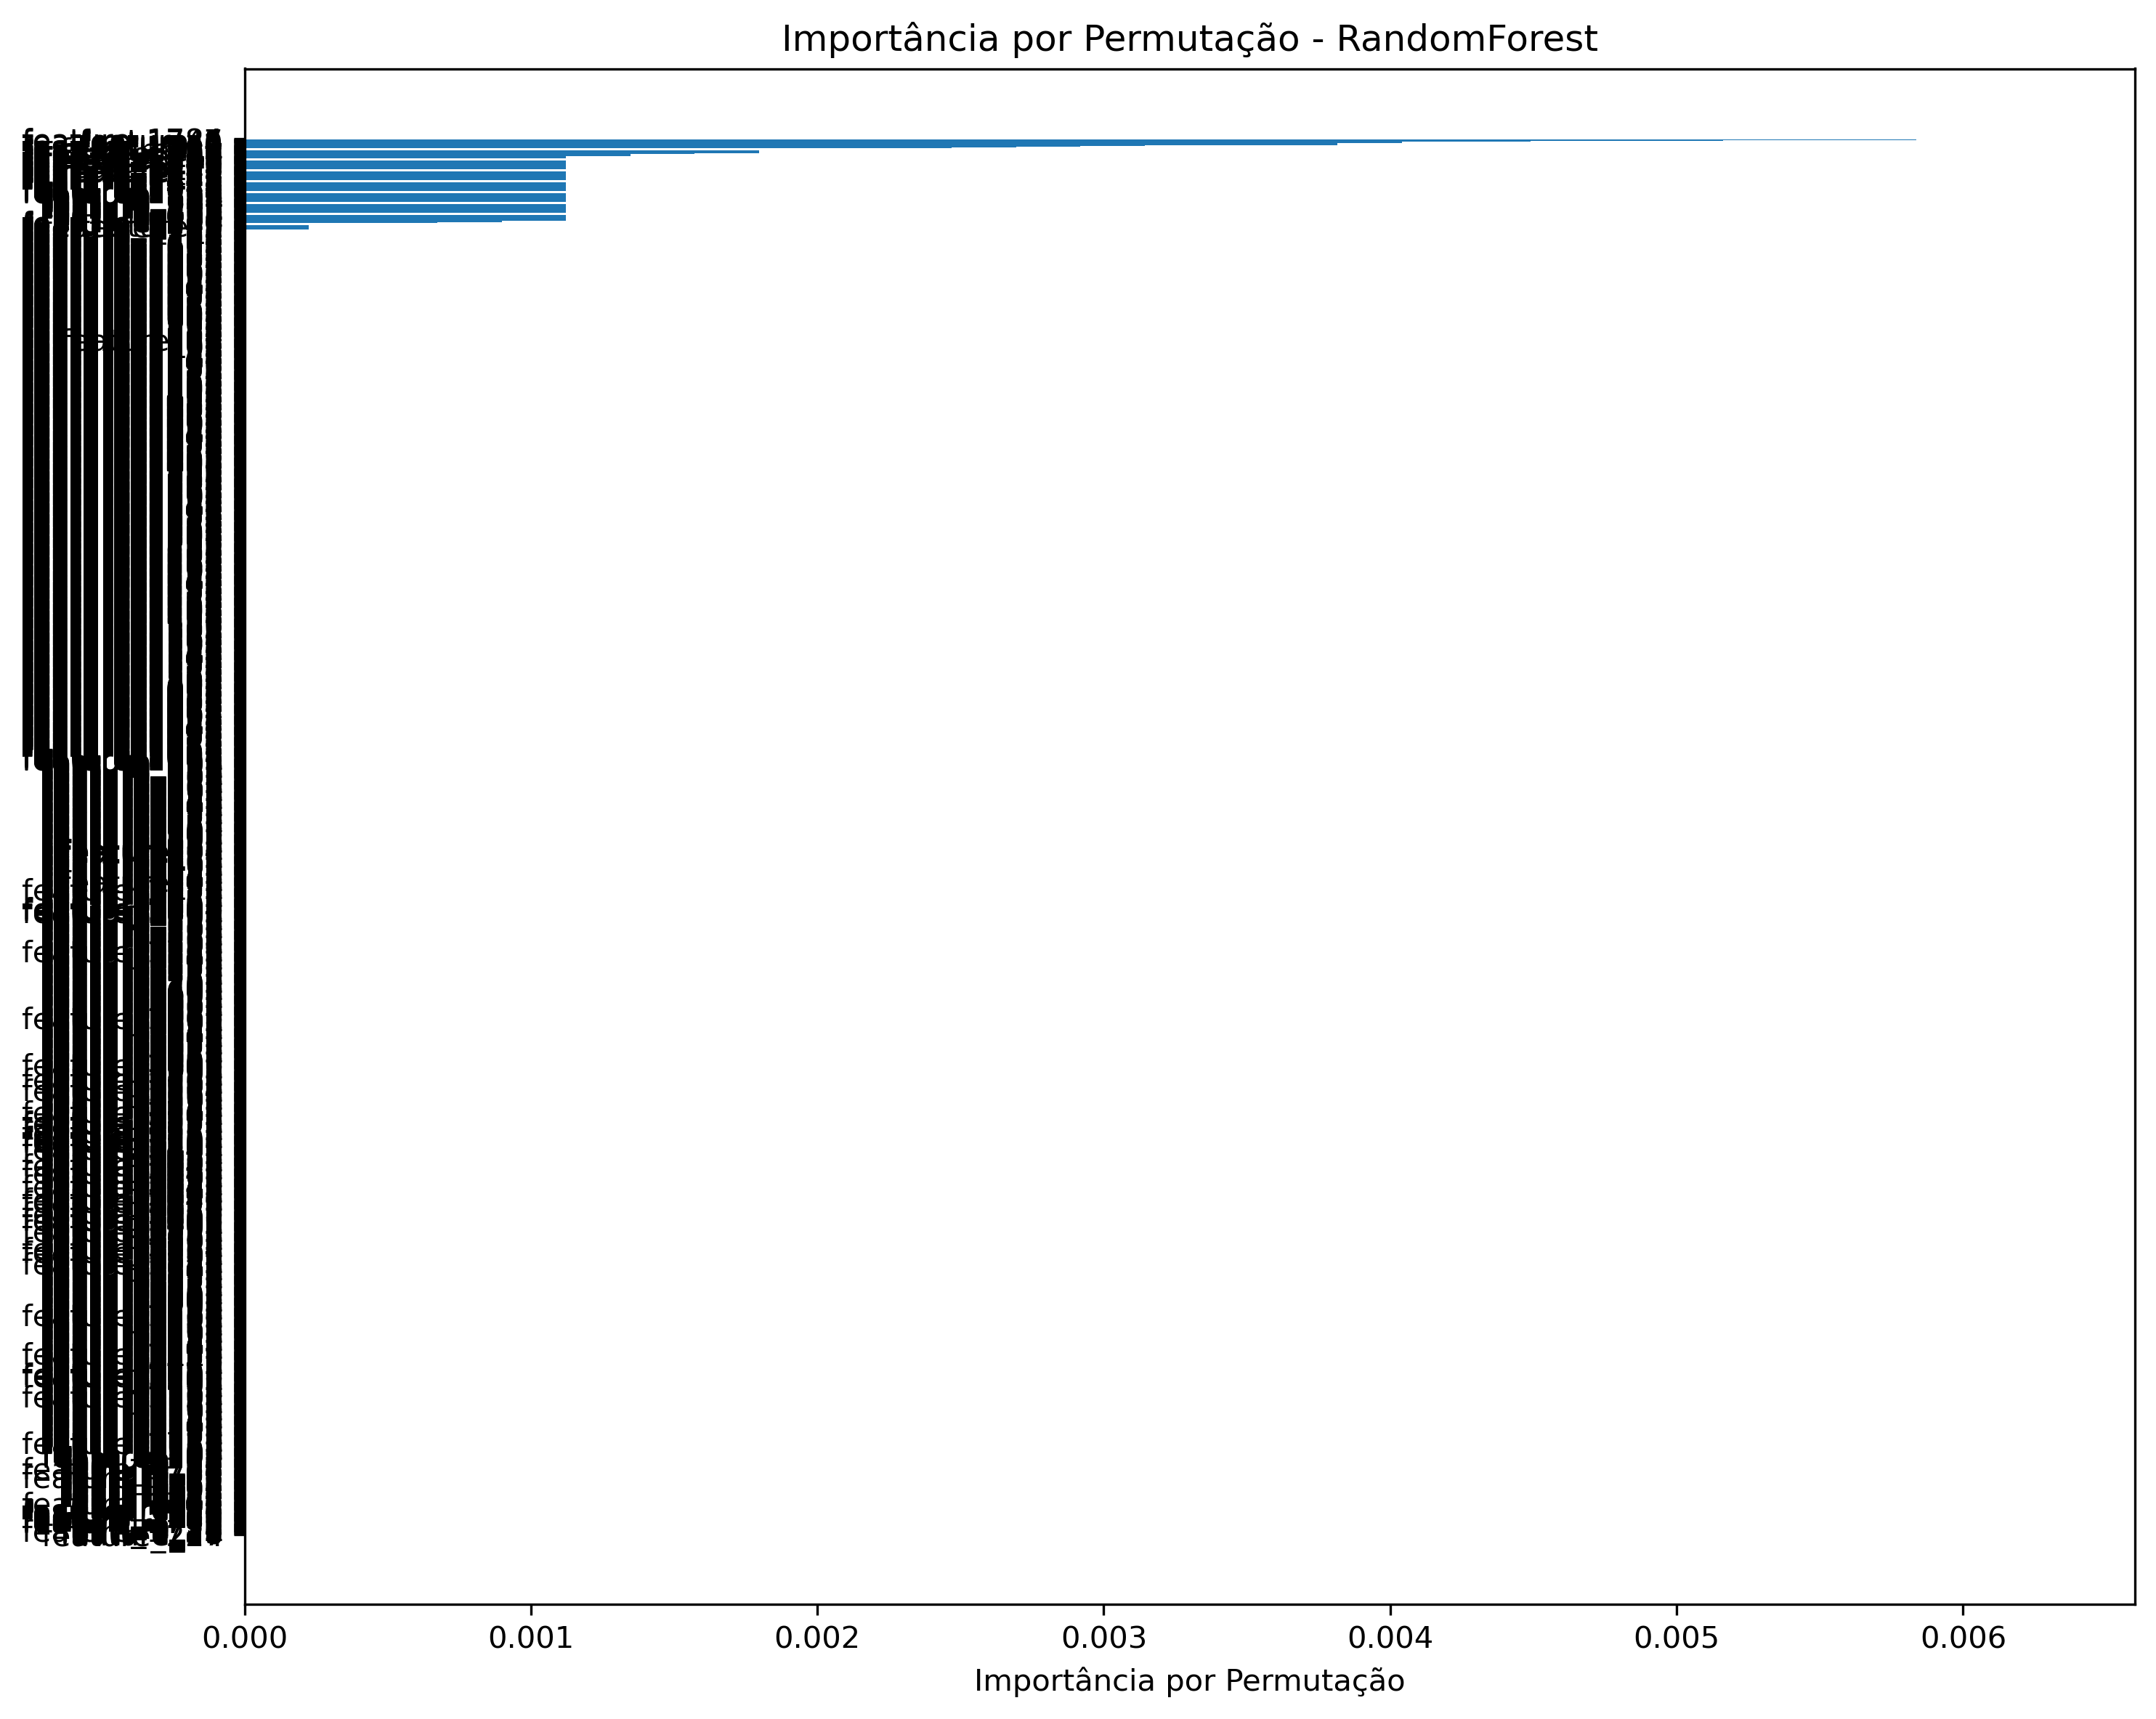

Source data for this figure (header and first rows):
feature, importance_mean, importance_std
feature_224, 0.0, 0.0
feature_17, 0.0, 0.0
feature_18, 0.0, 0.0
feature_19, 0.0, 0.0
feature_20, 0.0, 0.0
feature_1716, 0.0, 0.0
feature_22, 0.0, 0.0
feature_23, 0.0, 0.0
feature_24, 0.0, 0.0
feature_25, 0.0, 0.0
feature_26, 0.0, 0.0
feature_27, 0.0, 0.0
feature_28, 0.0, 0.0
feature_29, 0.0, 0.0
feature_30, 0.0, 0.0
feature_16, 0.0, 0.0
feature_1791, 0.0, 0.0
feature_1777, 0.0, 0.0
feature_1778, 0.0, 0.0
feature_1779, 0.0, 0.0
feature_1780, 0.0, 0.0
feature_1781, 0.0, 0.0
feature_1717, 0.0, 0.0
feature_1718, 0.0, 0.0
feature_1719, 0.0, 0.0
feature_1720, 0.0, 0.0
feature_1786, 0.0, 0.0
feature_1721, 0.0, 0.0
feature_1788, 0.0, 0.0
feature_1789, 0.0, 0.0
feature_1790, 0.0, 0.0
feature_1776, 0.0, 0.0
feature_32, 0.0, 0.0
feature_33, 0.0, 0.0
feature_34, 0.0, 0.0
feature_35, 0.0, 0.0
feature_36, 0.0, 0.0
feature_37, 0.0, 0.0
feature_38, 0.0, 0.0
feature_39, 0.0, 0.0
feature_40, 0.0, 0.0
feature_1722, 0.0, 0.0
feature_42, 0.0, 0.0
feature_43, 0.0, 0.0
feature_44, 0.0, 0.0
feature_45, 0.0, 0.0
feature_46, 0.0, 0.0
feature_47, 0.0, 0.0
feature_48, 0.0, 0.0
feature_49, 0.0, 0.0
feature_50, 0.0, 0.0
feature_51, 0.0, 0.0
feature_52, 0.0, 0.0
feature_53, 0.0, 0.0
feature_54, 0.0, 0.0
feature_55, 0.0, 0.0
feature_56, 0.0, 0.0
feature_57, 0.0, 0.0
feature_58, 0.0, 0.0
feature_59, 0.0, 0.0
... 1,733 more rows
